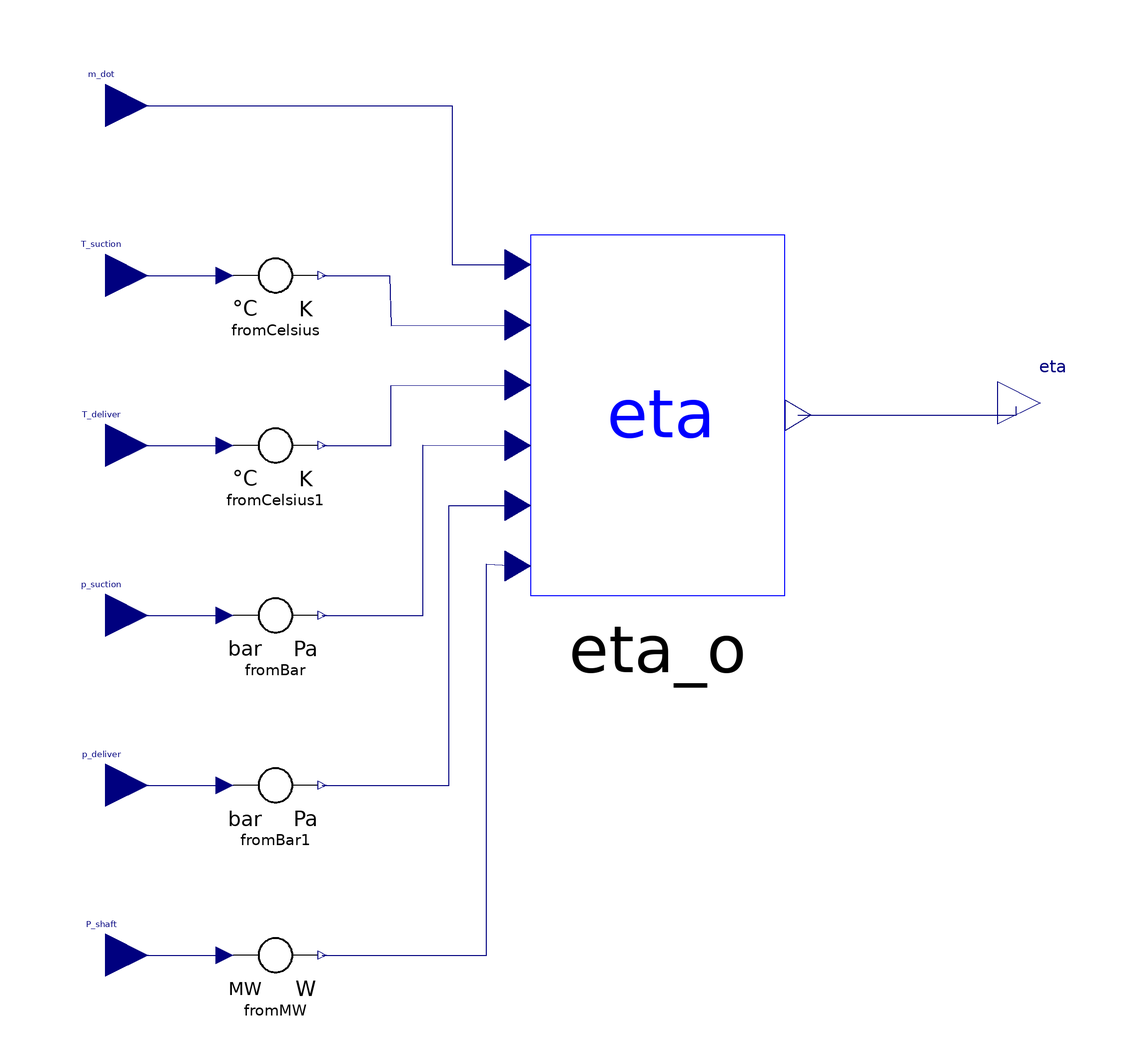

Above is the diagram view of the following Modelica model: its components placed by their Placement annotations and its connect equations drawn as lines.

model PumpEfficiencyMeter "Calculate pump efficiency from measurements"
    Modelica.Blocks.Interfaces.RealInput P_shaft "Shaft power" annotation(Placement(transformation(extent = {{-120, -90}, {-100, -70}}, rotation = 0)));
    Modelica.Blocks.Interfaces.RealInput T_suction "Temperature at suction side" annotation(Placement(transformation(extent = {{-120, 70}, {-100, 90}}, rotation = 0)));
    Modelica.Blocks.Interfaces.RealInput T_deliver "Temperature at delivery side" annotation(Placement(transformation(extent = {{-120, 30}, {-100, 50}}, rotation = 0)));
    Modelica.Blocks.Interfaces.RealInput p_suction "Pressure at suction side" annotation(Placement(transformation(extent = {{-120, -10}, {-100, 10}}, rotation = 0)));
    Modelica.Blocks.Interfaces.RealInput p_deliver "Pressure at delivery side" annotation(Placement(transformation(extent = {{-120, -50}, {-100, -30}}, rotation = 0)));
    Modelica.Blocks.Interfaces.RealInput m_dot "Mass flow rate through pump" annotation(Placement(transformation(extent = {{-120, 110}, {-100, 130}}, rotation = 0)));
    Calculations.Conversions.FromCelsius fromCelsius annotation(Placement(transformation(extent = {{-80, 70}, {-60, 90}}, rotation = 0)));
    Calculations.Conversions.FromCelsius fromCelsius1 annotation(Placement(transformation(extent = {{-80, 30}, {-60, 50}}, rotation = 0)));
    Calculations.Conversions.FromBar fromBar annotation(Placement(transformation(extent = {{-80, -10}, {-60, 10}}, rotation = 0)));
    Calculations.Conversions.FromBar fromBar1 annotation(Placement(transformation(extent = {{-80, -50}, {-60, -30}}, rotation = 0)));
    Modelica.Blocks.Interfaces.RealOutput eta "efficiency of pump" annotation(Placement(transformation(extent = {{100, 40}, {120, 60}}, rotation = 0)));
    Calculations.Conversions.FromMW fromMW annotation(Placement(transformation(extent = {{-80, -90}, {-60, -70}}, rotation = 0)));
    Calculations.Components.OverallPumpEfficiency eta_o(z_suction = 0, z_deliver = 1, D_suction = 0.6, D_deliver = 0.5) annotation(Placement(visible = true, transformation(origin = {20, 40}, extent = {{-30, -35.4167}, {30, 49.5833}}, rotation = 0)));
  equation
    connect(eta_o.eta, eta) annotation(Line(points = {{53, 47.0833}, {104.332, 47.0833}, {104.332, 49.1395}, {104.332, 49.1395}}, color = {0, 0, 127}));
    connect(m_dot, eta_o.m_dot) annotation(Line(points = {{-110, 120}, {-28.4866, 120}, {-28.4866, 82.5091}, {-13.5312, 82.5}, {-13, 82.5}}, color = {0, 0, 127}));
    connect(fromCelsius.kelvin, eta_o.T_suction) annotation(Line(points = {{-59, 80}, {-43.0861, 80}, {-42.8074, 68.2249}, {-12.4629, 68.3333}, {-13, 68.3333}}, color = {0, 0, 127}));
    connect(fromCelsius1.kelvin, eta_o.T_deliver) annotation(Line(points = {{-59, 40}, {-42.73, 40}, {-42.73, 54.0998}, {-12.4629, 54.1667}, {-13, 54.1667}}, color = {0, 0, 127}));
    connect(fromBar.pa, eta_o.p_suction) annotation(Line(points = {{-59, 0}, {-35.2522, 0}, {-35.2522, 40.0579}, {-12.4629, 40}, {-13, 40}}, color = {0, 0, 127}));
    connect(fromBar1.pa, eta_o.p_deliver) annotation(Line(points = {{-59, -40}, {-29.1988, -40}, {-29.1988, 25.8351}, {-13.1751, 25.8333}, {-13, 25.8333}}, color = {0, 0, 127}));
    connect(fromMW.w, eta_o.P_shaft) annotation(Line(points = {{-59, -80}, {-20.2967, -80}, {-20.2967, 12.1288}, {-12.819, 11.6667}, {-13, 11.6667}}, color = {0, 0, 127}));
    connect(T_suction, fromCelsius.celsius) annotation(Line(points = {{-110, 80}, {-82, 80}}, color = {0, 0, 127}));
    connect(T_deliver, fromCelsius1.celsius) annotation(Line(points = {{-110, 40}, {-82, 40}}, color = {0, 0, 127}));
    connect(p_suction, fromBar.bar) annotation(Line(points = {{-110, 0}, {-82, 0}}, color = {0, 0, 127}));
    connect(p_deliver, fromBar1.bar) annotation(Line(points = {{-110, -40}, {-82, -40}}, color = {0, 0, 127}));
    connect(P_shaft, fromMW.mw) annotation(Line(points = {{-110, -80}, {-82, -80}}, color = {0, 0, 127}));
    annotation(Diagram(coordinateSystem(preserveAspectRatio = false, extent = {{-100, -100}, {100, 140}}), graphics), Icon(coordinateSystem(extent = {{-100, -100}, {100, 140}}, preserveAspectRatio = true, initialScale = 0.1, grid = {2, 2}), graphics = {Rectangle(origin = {0.15, -0.3}, lineColor = {0, 0, 255}, extent = {{-100, 140}, {100, -100}}), Text(origin = {1.17, 26.69}, lineColor = {0, 0, 255}, extent = {{-63.27, 28.7}, {63.27, -28.7}}, textString = "eta pump")}));
  end PumpEfficiencyMeter;